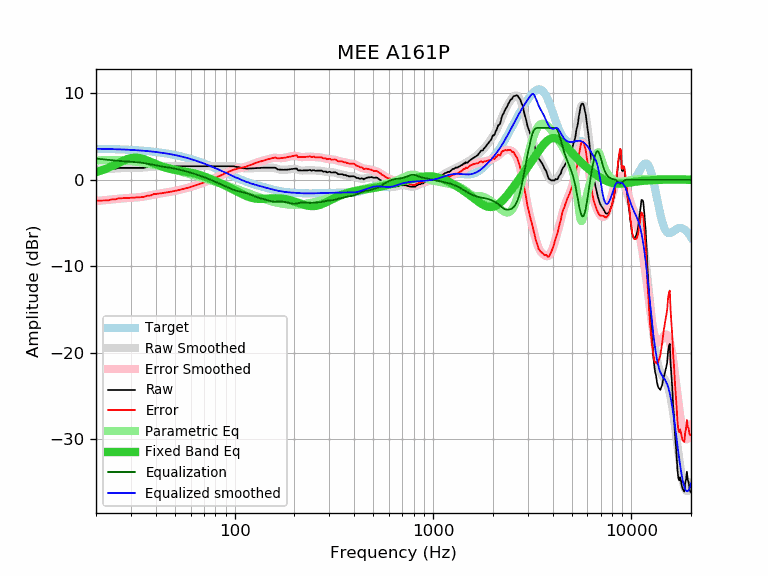

The data file committed next to this chart (first rows):
frequency, raw, error, smoothed, error_smoothed, equalization, parametric_eq, equalized_raw, equalized_smoothed, target
20, 1.18, -2.41, 1.14, -2.45, 2.45, 0.88, 3.63, 3.59, 3.59
21, 1.18, -2.40, 1.18, -2.40, 2.40, 1.03, 3.58, 3.58, 3.58
22, 1.18, -2.39, 1.22, -2.36, 2.36, 1.20, 3.54, 3.57, 3.57
23, 1.18, -2.38, 1.25, -2.31, 2.31, 1.37, 3.49, 3.56, 3.56
24, 1.28, -2.27, 1.28, -2.27, 2.27, 1.56, 3.55, 3.55, 3.55
25, 1.28, -2.26, 1.31, -2.23, 2.23, 1.76, 3.51, 3.54, 3.54
26, 1.38, -2.15, 1.33, -2.19, 2.19, 1.95, 3.57, 3.53, 3.53
27, 1.38, -2.13, 1.35, -2.16, 2.16, 2.13, 3.54, 3.51, 3.51
28, 1.38, -2.12, 1.37, -2.13, 2.13, 2.29, 3.51, 3.50, 3.50
29, 1.38, -2.10, 1.37, -2.11, 2.11, 2.42, 3.49, 3.48, 3.48
30, 1.38, -2.08, 1.38, -2.08, 2.08, 2.51, 3.46, 3.46, 3.46
31, 1.38, -2.06, 1.38, -2.06, 2.06, 2.56, 3.44, 3.44, 3.44
32, 1.38, -2.04, 1.39, -2.04, 2.04, 2.56, 3.42, 3.42, 3.42
33, 1.38, -2.02, 1.40, -2.01, 2.01, 2.53, 3.39, 3.40, 3.40
34, 1.38, -2.00, 1.41, -1.97, 1.97, 2.46, 3.35, 3.38, 3.38
35, 1.38, -1.98, 1.43, -1.93, 1.93, 2.37, 3.31, 3.36, 3.36
36, 1.48, -1.85, 1.45, -1.88, 1.88, 2.27, 3.36, 3.33, 3.33
37, 1.48, -1.83, 1.48, -1.82, 1.82, 2.16, 3.31, 3.31, 3.31
38, 1.48, -1.80, 1.51, -1.77, 1.77, 2.04, 3.25, 3.28, 3.28
39, 1.60, -1.65, 1.54, -1.72, 1.72, 1.93, 3.32, 3.25, 3.25
40, 1.58, -1.64, 1.56, -1.67, 1.67, 1.82, 3.25, 3.22, 3.22
41, 1.58, -1.61, 1.57, -1.62, 1.62, 1.72, 3.20, 3.19, 3.19
42, 1.58, -1.58, 1.58, -1.58, 1.58, 1.63, 3.16, 3.16, 3.16
43, 1.58, -1.55, 1.59, -1.54, 1.54, 1.55, 3.12, 3.13, 3.13
44, 1.58, -1.51, 1.59, -1.51, 1.51, 1.47, 3.09, 3.09, 3.09
45, 1.58, -1.48, 1.59, -1.47, 1.47, 1.40, 3.05, 3.06, 3.06
46, 1.58, -1.44, 1.59, -1.44, 1.44, 1.34, 3.02, 3.02, 3.02
47, 1.58, -1.40, 1.58, -1.40, 1.40, 1.28, 2.98, 2.99, 2.99
48, 1.58, -1.37, 1.58, -1.37, 1.37, 1.23, 2.95, 2.95, 2.95
49, 1.58, -1.33, 1.58, -1.33, 1.33, 1.19, 2.91, 2.91, 2.91
50, 1.58, -1.29, 1.58, -1.29, 1.29, 1.15, 2.87, 2.87, 2.87
51, 1.58, -1.24, 1.58, -1.24, 1.24, 1.11, 2.83, 2.82, 2.82
52, 1.58, -1.20, 1.58, -1.20, 1.20, 1.08, 2.78, 2.78, 2.78
53, 1.58, -1.16, 1.58, -1.16, 1.16, 1.05, 2.74, 2.74, 2.74
54, 1.58, -1.11, 1.58, -1.11, 1.11, 1.02, 2.69, 2.69, 2.69
55, 1.58, -1.07, 1.58, -1.07, 1.07, 0.99, 2.65, 2.65, 2.65
56, 1.58, -1.02, 1.58, -1.02, 1.02, 0.96, 2.60, 2.60, 2.60
57, 1.58, -0.97, 1.58, -0.97, 0.97, 0.93, 2.55, 2.55, 2.55
58, 1.58, -0.93, 1.58, -0.93, 0.93, 0.90, 2.51, 2.51, 2.51
59, 1.58, -0.88, 1.58, -0.88, 0.88, 0.87, 2.46, 2.46, 2.46
60, 1.58, -0.83, 1.58, -0.83, 0.83, 0.84, 2.41, 2.41, 2.41
61, 1.58, -0.78, 1.58, -0.78, 0.78, 0.80, 2.36, 2.36, 2.36
62, 1.58, -0.73, 1.58, -0.73, 0.73, 0.76, 2.31, 2.31, 2.31
63, 1.58, -0.68, 1.58, -0.68, 0.68, 0.72, 2.26, 2.26, 2.26
64, 1.58, -0.62, 1.58, -0.62, 0.62, 0.68, 2.21, 2.21, 2.21
65, 1.58, -0.57, 1.58, -0.57, 0.57, 0.64, 2.15, 2.15, 2.15
66, 1.58, -0.52, 1.58, -0.52, 0.52, 0.59, 2.10, 2.10, 2.10
67, 1.58, -0.47, 1.58, -0.47, 0.47, 0.55, 2.05, 2.05, 2.05
68, 1.58, -0.41, 1.58, -0.41, 0.41, 0.50, 1.99, 1.99, 1.99
69, 1.58, -0.36, 1.58, -0.36, 0.36, 0.45, 1.94, 1.94, 1.94
70, 1.58, -0.31, 1.58, -0.31, 0.31, 0.40, 1.89, 1.89, 1.89
71, 1.58, -0.25, 1.58, -0.25, 0.25, 0.35, 1.83, 1.83, 1.83
72, 1.58, -0.20, 1.58, -0.20, 0.20, 0.29, 1.78, 1.78, 1.78
73, 1.58, -0.14, 1.58, -0.14, 0.14, 0.24, 1.73, 1.73, 1.73
74, 1.58, -0.09, 1.58, -0.09, 0.09, 0.19, 1.67, 1.67, 1.67
75, 1.58, -0.04, 1.58, -0.04, 0.04, 0.13, 1.62, 1.62, 1.62
76, 1.58, 0.02, 1.58, 0.02, -0.02, 0.08, 1.56, 1.56, 1.56
77, 1.58, 0.07, 1.58, 0.07, -0.07, 0.02, 1.51, 1.51, 1.51
78, 1.58, 0.13, 1.58, 0.13, -0.13, -0.03, 1.45, 1.45, 1.45
79, 1.58, 0.18, 1.58, 0.18, -0.18, -0.08, 1.40, 1.40, 1.40
... 553 more rows
